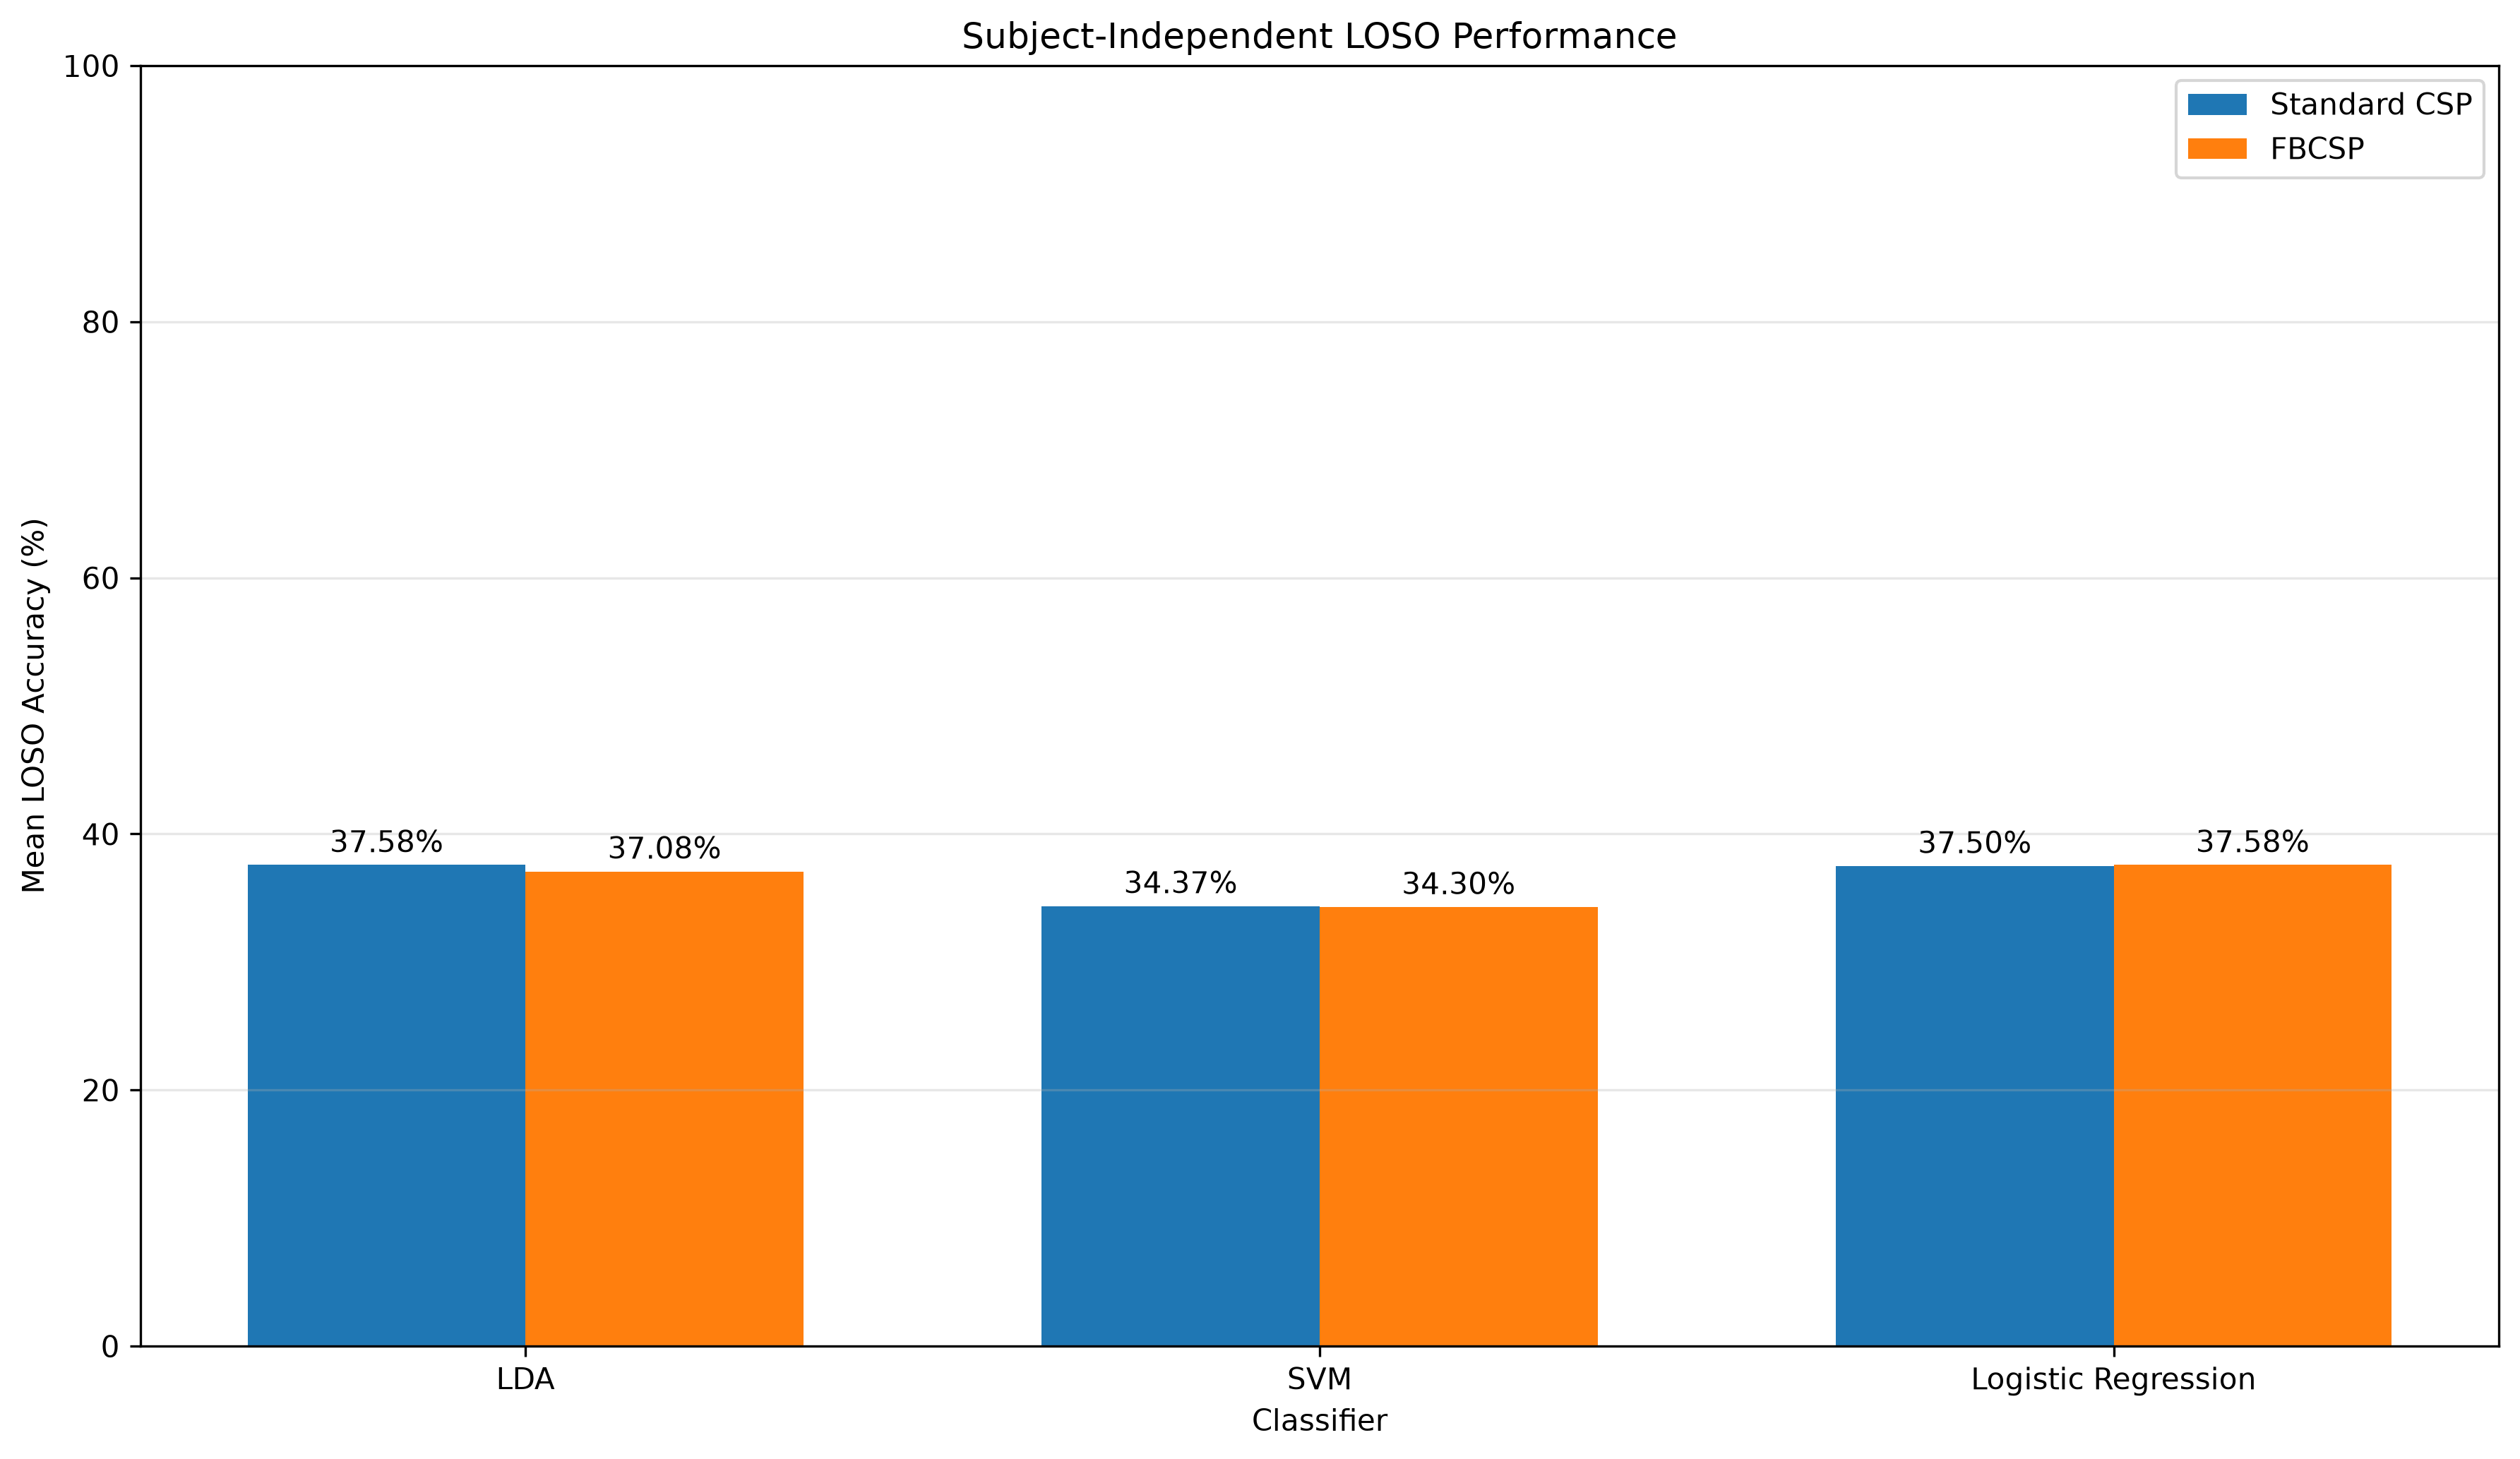

Data behind this chart, as committed beside it:
Method, Classifier, Within-Subject Mean (%), LOSO Mean (%), Generalization Gap (pp), LOSO Retention (%)
Standard CSP, LDA, 60.99, 37.58, 23.42, 61.61
FBCSP, LDA, 67.02, 37.08, 29.95, 55.32
Standard CSP, SVM, 59.6, 34.38, 25.23, 57.67
FBCSP, SVM, 68.25, 34.3, 33.95, 50.25
Standard CSP, Logistic Regression, 60.22, 37.5, 22.72, 62.27
FBCSP, Logistic Regression, 67.37, 37.58, 29.79, 55.78
